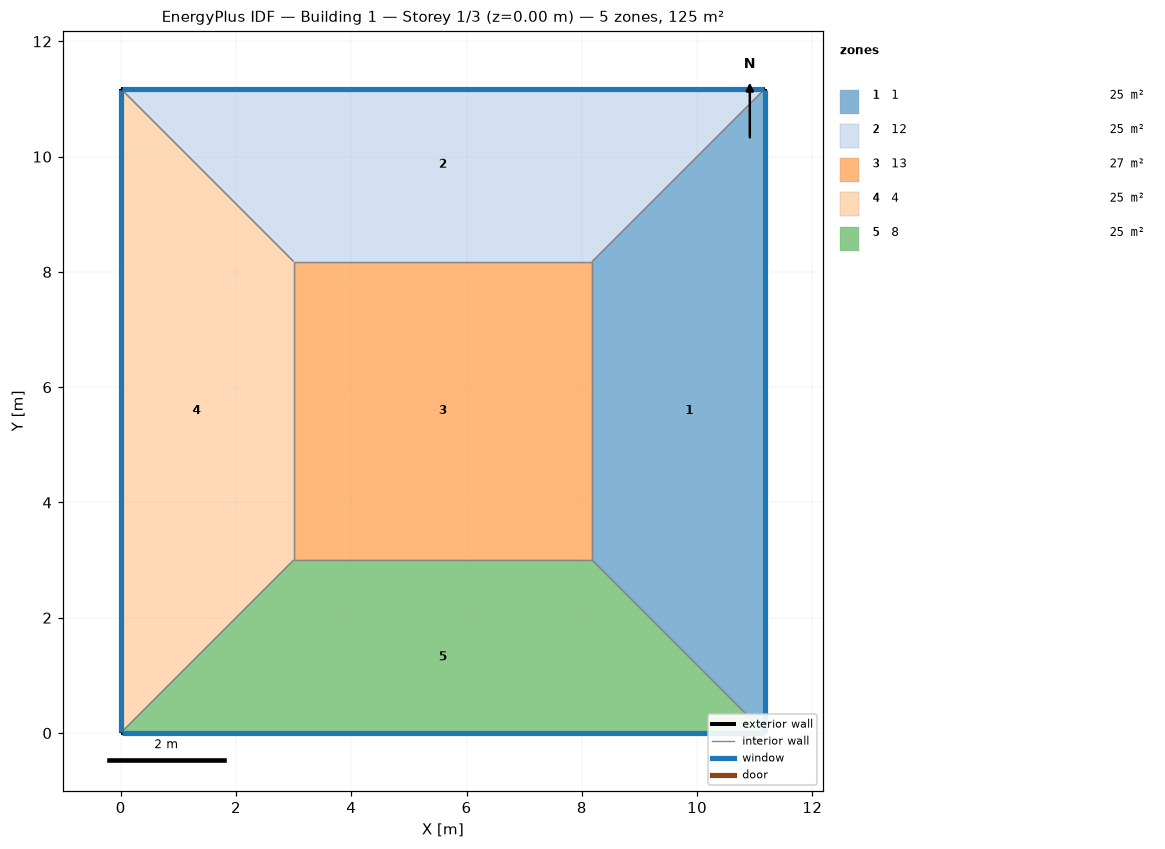
=== STOREY PLAN SPEC (per zone: floor XY polygon, exterior-wall plan segments, windows/doors) ===
zone 1: 1  (24.5 m²)
  floor: (11.18, 11.18) (11.18, 0.00) (8.18, 3.00) (8.18, 8.18)
  exterior wall: (11.18, 0.00) – (11.18, 11.18)  [11.2 m]
    window: (11.18, 0.03) – (11.18, 11.15)  [7.2 m²]
  interior walls: 3
zone 2: 12  (24.5 m²)
  floor: (0.00, 11.18) (11.18, 11.18) (8.18, 8.18) (3.00, 8.18)
  exterior wall: (11.18, 11.18) – (0.00, 11.18)  [11.2 m]
    window: (11.15, 11.18) – (0.03, 11.18)  [7.2 m²]
  interior walls: 3
zone 3: 13  (26.8 m²)
  floor: (3.00, 3.00) (3.00, 8.18) (8.18, 8.18) (8.18, 3.00)
  interior walls: 4
zone 4: 4  (24.5 m²)
  floor: (0.00, 0.00) (0.00, 11.18) (3.00, 8.18) (3.00, 3.00)
  exterior wall: (0.00, 11.18) – (0.00, 0.00)  [11.2 m]
    window: (0.00, 11.15) – (0.00, 0.03)  [7.2 m²]
  interior walls: 3
zone 5: 8  (24.5 m²)
  floor: (11.18, 0.00) (0.00, 0.00) (3.00, 3.00) (8.18, 3.00)
  exterior wall: (0.00, 0.00) – (11.18, 0.00)  [11.2 m]
    window: (0.03, 0.00) – (11.15, 0.00)  [7.2 m²]
  interior walls: 3

=== DERIVED (storey summary) ===
Building: Building 1
Storey: 1 of 3  (floor level z = 0.00 m)
Storey gross floor area: 125.0 m²
Zones on this storey: 5
  - 1: floor 24.5 m²; exterior wall 11.2 m (44.7 m²); 1 window(s) 7.2 m²; WWR 16.0%
  - 12: floor 24.5 m²; exterior wall 11.2 m (44.7 m²); 1 window(s) 7.2 m²; WWR 16.0%
  - 13: floor 26.8 m²
  - 4: floor 24.5 m²; exterior wall 11.2 m (44.7 m²); 1 window(s) 7.2 m²; WWR 16.0%
  - 8: floor 24.5 m²; exterior wall 11.2 m (44.7 m²); 1 window(s) 7.2 m²; WWR 16.0%
Zone adjacency (shared interzone walls):
  - 1 ↔ 12
  - 1 ↔ 13
  - 1 ↔ 8
  - 12 ↔ 13
  - 12 ↔ 4
  - 13 ↔ 4
  - 13 ↔ 8
  - 4 ↔ 8